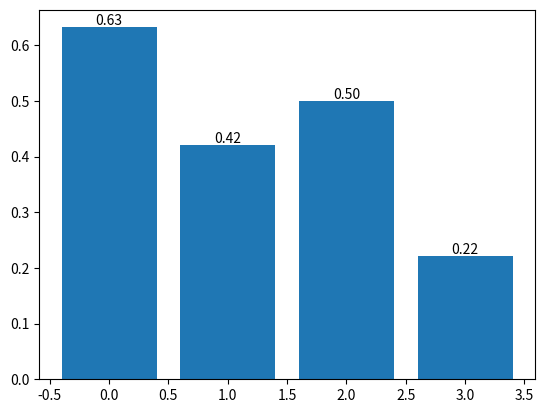

This figure's Python source:


import os
import matplotlib.pyplot as plt
import numpy as np


n = 4
X = np.arange(n)
Y = (1 - X /float(n)) * np.random.uniform(0.5, 1.0, n)

plt.bar(X, Y)

print(Y)

for x,y in zip(X, Y):
    plt.text(x, y, '%.2f'%y,ha='center', va='bottom')


plt.savefig('./test.png')

#plt.show()

#os.system('./test1 > test.log')